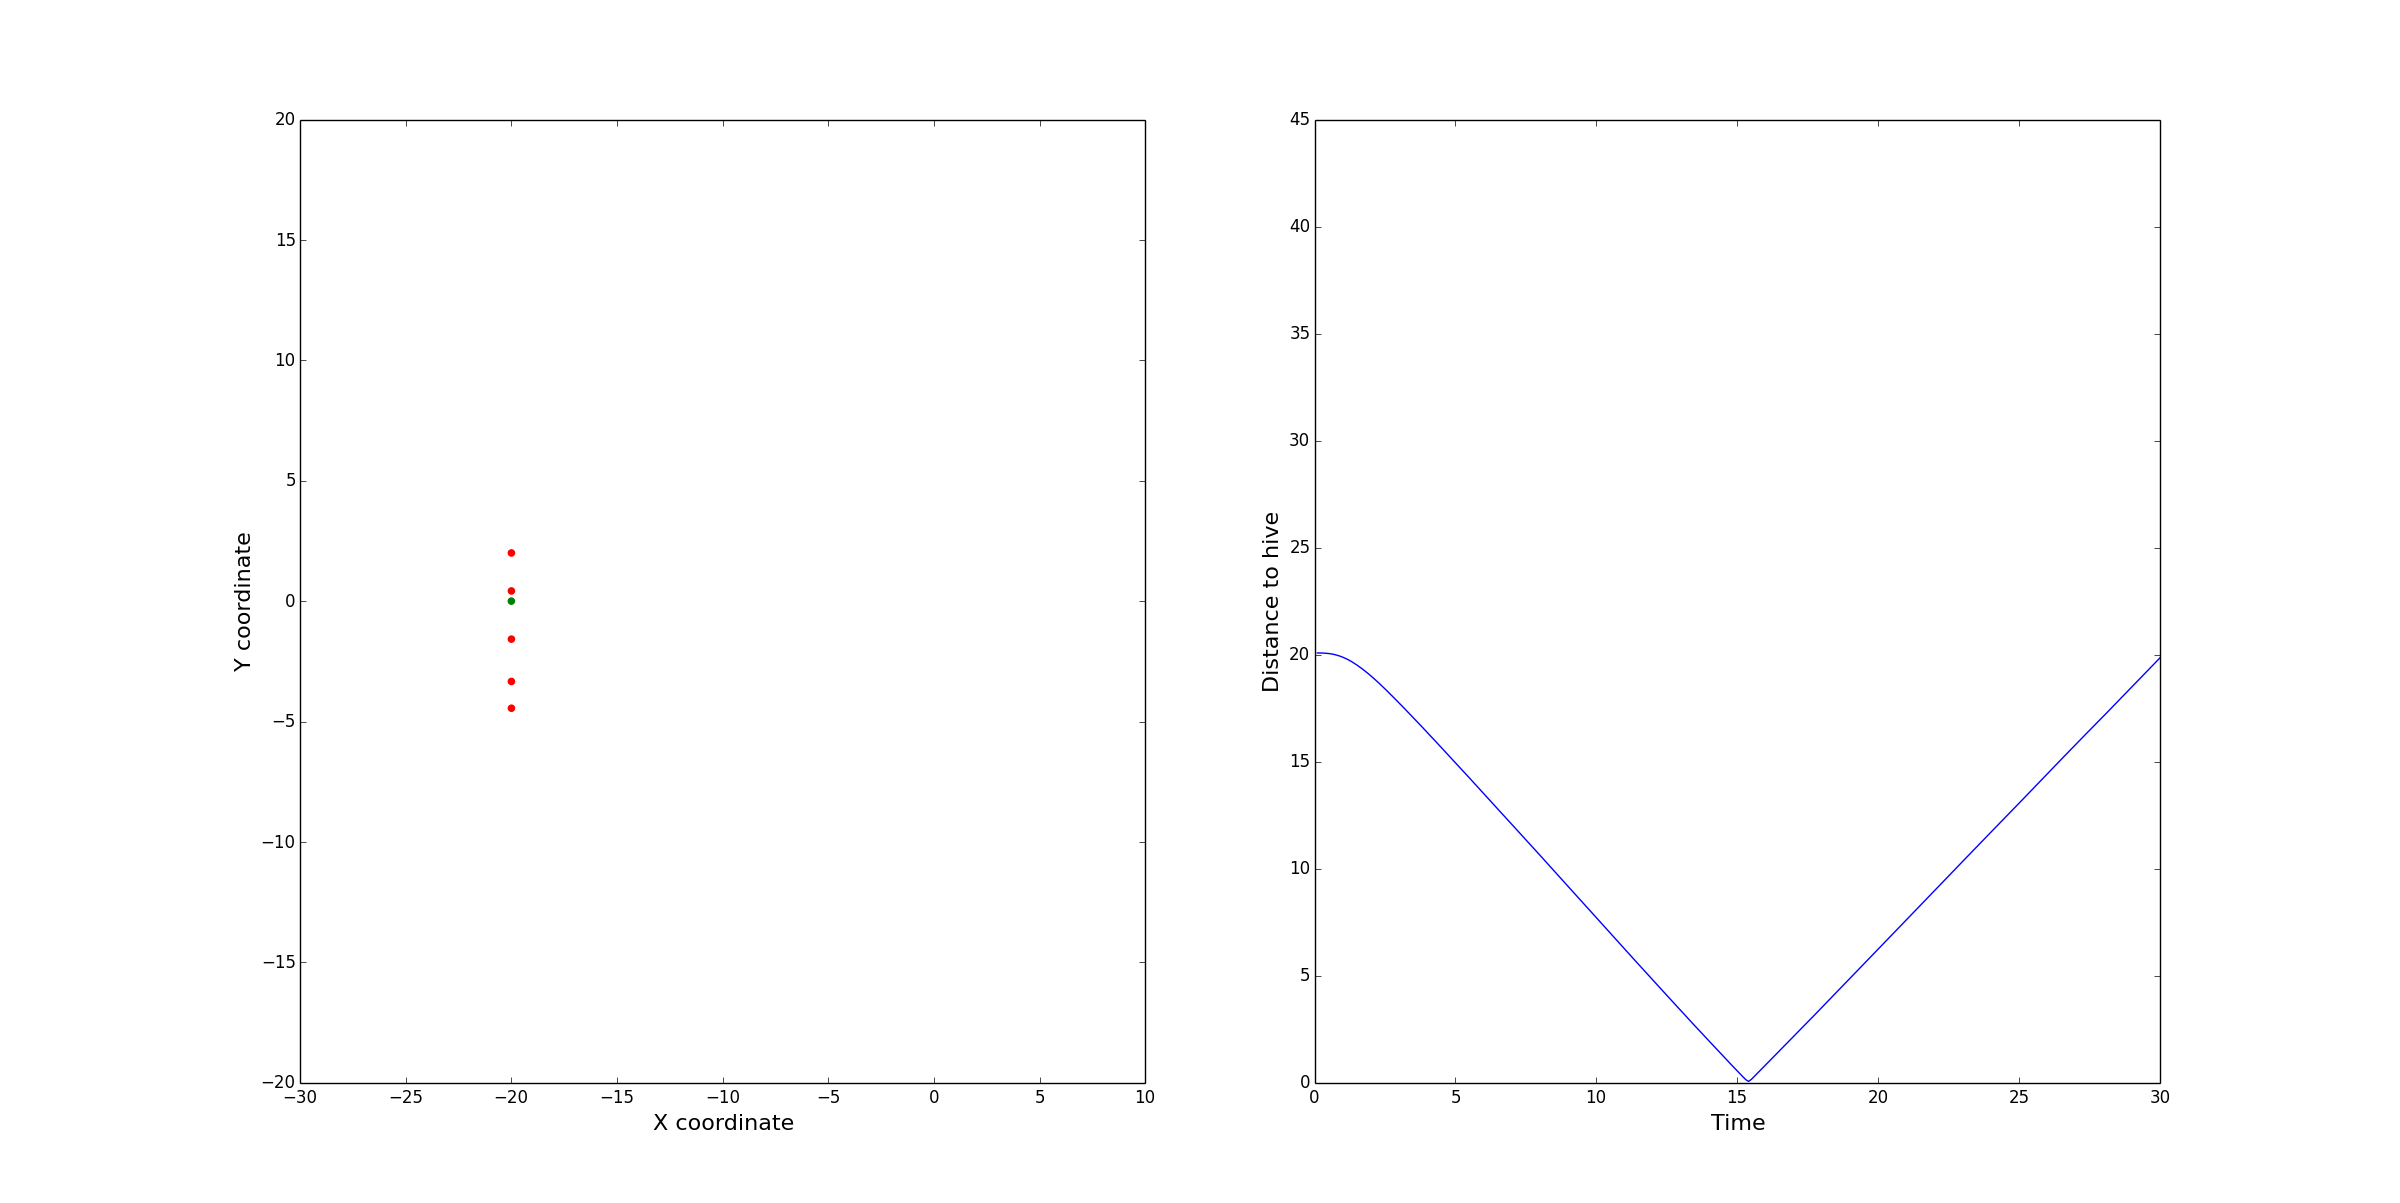

Source data for this figure (header and first rows):
TIME, DISTANCE, w_cohere, w_avoid, w_align, w_random, max_acceleration, visible_distance, minimum_distance, max_velocity, weight, w_excretion_freq, w_attract, pheromone_decay, scout_velocity, scout_velocity_decay, scout_near, scout_min_neighbours, scout_minimum_distance, hive_pos
0.1, 20.08, 0.3, 0.3, 0.3, 0.3, 0.3, 30.0, 15.0, 1.0, 0.8, 0.5, 0.3, 0.1, -2.5, 0.8, 5, 10, 10, [-20.   0.]
0.2, 20.08, 0.3, 0.3, 0.3, 0.3, 0.3, 30.0, 15.0, 1.0, 0.8, 0.5, 0.3, 0.1, -2.5, 0.8, 5, 10, 10, [-20.   0.]
0.3, 20.07, 0.3, 0.3, 0.3, 0.3, 0.3, 30.0, 15.0, 1.0, 0.8, 0.5, 0.3, 0.1, -2.5, 0.8, 5, 10, 10, [-20.   0.]
0.4, 20.07, 0.3, 0.3, 0.3, 0.3, 0.3, 30.0, 15.0, 1.0, 0.8, 0.5, 0.3, 0.1, -2.5, 0.8, 5, 10, 10, [-20.   0.]
0.5, 20.05, 0.3, 0.3, 0.3, 0.3, 0.3, 30.0, 15.0, 1.0, 0.8, 0.5, 0.3, 0.1, -2.5, 0.8, 5, 10, 10, [-20.   0.]
0.6, 20.03, 0.3, 0.3, 0.3, 0.3, 0.3, 30.0, 15.0, 1.0, 0.8, 0.5, 0.3, 0.1, -2.5, 0.8, 5, 10, 10, [-20.   0.]
0.7, 20.01, 0.3, 0.3, 0.3, 0.3, 0.3, 30.0, 15.0, 1.0, 0.8, 0.5, 0.3, 0.1, -2.5, 0.8, 5, 10, 10, [-20.   0.]
0.8, 19.97, 0.3, 0.3, 0.3, 0.3, 0.3, 30.0, 15.0, 1.0, 0.8, 0.5, 0.3, 0.1, -2.5, 0.8, 5, 10, 10, [-20.   0.]
0.9, 19.93, 0.3, 0.3, 0.3, 0.3, 0.3, 30.0, 15.0, 1.0, 0.8, 0.5, 0.3, 0.1, -2.5, 0.8, 5, 10, 10, [-20.   0.]
1.0, 19.88, 0.3, 0.3, 0.3, 0.3, 0.3, 30.0, 15.0, 1.0, 0.8, 0.5, 0.3, 0.1, -2.5, 0.8, 5, 10, 10, [-20.   0.]
1.1, 19.82, 0.3, 0.3, 0.3, 0.3, 0.3, 30.0, 15.0, 1.0, 0.8, 0.5, 0.3, 0.1, -2.5, 0.8, 5, 10, 10, [-20.   0.]
1.2, 19.76, 0.3, 0.3, 0.3, 0.3, 0.3, 30.0, 15.0, 1.0, 0.8, 0.5, 0.3, 0.1, -2.5, 0.8, 5, 10, 10, [-20.   0.]
1.3, 19.68, 0.3, 0.3, 0.3, 0.3, 0.3, 30.0, 15.0, 1.0, 0.8, 0.5, 0.3, 0.1, -2.5, 0.8, 5, 10, 10, [-20.   0.]
1.4, 19.6, 0.3, 0.3, 0.3, 0.3, 0.3, 30.0, 15.0, 1.0, 0.8, 0.5, 0.3, 0.1, -2.5, 0.8, 5, 10, 10, [-20.   0.]
1.5, 19.52, 0.3, 0.3, 0.3, 0.3, 0.3, 30.0, 15.0, 1.0, 0.8, 0.5, 0.3, 0.1, -2.5, 0.8, 5, 10, 10, [-20.   0.]
1.6, 19.43, 0.3, 0.3, 0.3, 0.3, 0.3, 30.0, 15.0, 1.0, 0.8, 0.5, 0.3, 0.1, -2.5, 0.8, 5, 10, 10, [-20.   0.]
1.7, 19.33, 0.3, 0.3, 0.3, 0.3, 0.3, 30.0, 15.0, 1.0, 0.8, 0.5, 0.3, 0.1, -2.5, 0.8, 5, 10, 10, [-20.   0.]
1.8, 19.23, 0.3, 0.3, 0.3, 0.3, 0.3, 30.0, 15.0, 1.0, 0.8, 0.5, 0.3, 0.1, -2.5, 0.8, 5, 10, 10, [-20.   0.]
1.9, 19.12, 0.3, 0.3, 0.3, 0.3, 0.3, 30.0, 15.0, 1.0, 0.8, 0.5, 0.3, 0.1, -2.5, 0.8, 5, 10, 10, [-20.   0.]
2.0, 19.01, 0.3, 0.3, 0.3, 0.3, 0.3, 30.0, 15.0, 1.0, 0.8, 0.5, 0.3, 0.1, -2.5, 0.8, 5, 10, 10, [-20.   0.]
2.1, 18.89, 0.3, 0.3, 0.3, 0.3, 0.3, 30.0, 15.0, 1.0, 0.8, 0.5, 0.3, 0.1, -2.5, 0.8, 5, 10, 10, [-20.   0.]
2.2, 18.77, 0.3, 0.3, 0.3, 0.3, 0.3, 30.0, 15.0, 1.0, 0.8, 0.5, 0.3, 0.1, -2.5, 0.8, 5, 10, 10, [-20.   0.]
2.3, 18.65, 0.3, 0.3, 0.3, 0.3, 0.3, 30.0, 15.0, 1.0, 0.8, 0.5, 0.3, 0.1, -2.5, 0.8, 5, 10, 10, [-20.   0.]
2.4, 18.53, 0.3, 0.3, 0.3, 0.3, 0.3, 30.0, 15.0, 1.0, 0.8, 0.5, 0.3, 0.1, -2.5, 0.8, 5, 10, 10, [-20.   0.]
2.5, 18.4, 0.3, 0.3, 0.3, 0.3, 0.3, 30.0, 15.0, 1.0, 0.8, 0.5, 0.3, 0.1, -2.5, 0.8, 5, 10, 10, [-20.   0.]
2.6, 18.27, 0.3, 0.3, 0.3, 0.3, 0.3, 30.0, 15.0, 1.0, 0.8, 0.5, 0.3, 0.1, -2.5, 0.8, 5, 10, 10, [-20.   0.]
2.7, 18.14, 0.3, 0.3, 0.3, 0.3, 0.3, 30.0, 15.0, 1.0, 0.8, 0.5, 0.3, 0.1, -2.5, 0.8, 5, 10, 10, [-20.   0.]
2.8, 18.01, 0.3, 0.3, 0.3, 0.3, 0.3, 30.0, 15.0, 1.0, 0.8, 0.5, 0.3, 0.1, -2.5, 0.8, 5, 10, 10, [-20.   0.]
2.9, 17.87, 0.3, 0.3, 0.3, 0.3, 0.3, 30.0, 15.0, 1.0, 0.8, 0.5, 0.3, 0.1, -2.5, 0.8, 5, 10, 10, [-20.   0.]
3.0, 17.74, 0.3, 0.3, 0.3, 0.3, 0.3, 30.0, 15.0, 1.0, 0.8, 0.5, 0.3, 0.1, -2.5, 0.8, 5, 10, 10, [-20.   0.]
3.1, 17.61, 0.3, 0.3, 0.3, 0.3, 0.3, 30.0, 15.0, 1.0, 0.8, 0.5, 0.3, 0.1, -2.5, 0.8, 5, 10, 10, [-20.   0.]
3.2, 17.47, 0.3, 0.3, 0.3, 0.3, 0.3, 30.0, 15.0, 1.0, 0.8, 0.5, 0.3, 0.1, -2.5, 0.8, 5, 10, 10, [-20.   0.]
3.3, 17.33, 0.3, 0.3, 0.3, 0.3, 0.3, 30.0, 15.0, 1.0, 0.8, 0.5, 0.3, 0.1, -2.5, 0.8, 5, 10, 10, [-20.   0.]
3.4, 17.2, 0.3, 0.3, 0.3, 0.3, 0.3, 30.0, 15.0, 1.0, 0.8, 0.5, 0.3, 0.1, -2.5, 0.8, 5, 10, 10, [-20.   0.]
3.5, 17.06, 0.3, 0.3, 0.3, 0.3, 0.3, 30.0, 15.0, 1.0, 0.8, 0.5, 0.3, 0.1, -2.5, 0.8, 5, 10, 10, [-20.   0.]
3.6, 16.92, 0.3, 0.3, 0.3, 0.3, 0.3, 30.0, 15.0, 1.0, 0.8, 0.5, 0.3, 0.1, -2.5, 0.8, 5, 10, 10, [-20.   0.]
3.7, 16.78, 0.3, 0.3, 0.3, 0.3, 0.3, 30.0, 15.0, 1.0, 0.8, 0.5, 0.3, 0.1, -2.5, 0.8, 5, 10, 10, [-20.   0.]
3.8, 16.64, 0.3, 0.3, 0.3, 0.3, 0.3, 30.0, 15.0, 1.0, 0.8, 0.5, 0.3, 0.1, -2.5, 0.8, 5, 10, 10, [-20.   0.]
3.9, 16.5, 0.3, 0.3, 0.3, 0.3, 0.3, 30.0, 15.0, 1.0, 0.8, 0.5, 0.3, 0.1, -2.5, 0.8, 5, 10, 10, [-20.   0.]
4.0, 16.36, 0.3, 0.3, 0.3, 0.3, 0.3, 30.0, 15.0, 1.0, 0.8, 0.5, 0.3, 0.1, -2.5, 0.8, 5, 10, 10, [-20.   0.]
4.1, 16.22, 0.3, 0.3, 0.3, 0.3, 0.3, 30.0, 15.0, 1.0, 0.8, 0.5, 0.3, 0.1, -2.5, 0.8, 5, 10, 10, [-20.   0.]
4.2, 16.08, 0.3, 0.3, 0.3, 0.3, 0.3, 30.0, 15.0, 1.0, 0.8, 0.5, 0.3, 0.1, -2.5, 0.8, 5, 10, 10, [-20.   0.]
4.3, 15.94, 0.3, 0.3, 0.3, 0.3, 0.3, 30.0, 15.0, 1.0, 0.8, 0.5, 0.3, 0.1, -2.5, 0.8, 5, 10, 10, [-20.   0.]
4.4, 15.8, 0.3, 0.3, 0.3, 0.3, 0.3, 30.0, 15.0, 1.0, 0.8, 0.5, 0.3, 0.1, -2.5, 0.8, 5, 10, 10, [-20.   0.]
4.5, 15.66, 0.3, 0.3, 0.3, 0.3, 0.3, 30.0, 15.0, 1.0, 0.8, 0.5, 0.3, 0.1, -2.5, 0.8, 5, 10, 10, [-20.   0.]
4.6, 15.52, 0.3, 0.3, 0.3, 0.3, 0.3, 30.0, 15.0, 1.0, 0.8, 0.5, 0.3, 0.1, -2.5, 0.8, 5, 10, 10, [-20.   0.]
4.7, 15.37, 0.3, 0.3, 0.3, 0.3, 0.3, 30.0, 15.0, 1.0, 0.8, 0.5, 0.3, 0.1, -2.5, 0.8, 5, 10, 10, [-20.   0.]
4.8, 15.23, 0.3, 0.3, 0.3, 0.3, 0.3, 30.0, 15.0, 1.0, 0.8, 0.5, 0.3, 0.1, -2.5, 0.8, 5, 10, 10, [-20.   0.]
4.9, 15.09, 0.3, 0.3, 0.3, 0.3, 0.3, 30.0, 15.0, 1.0, 0.8, 0.5, 0.3, 0.1, -2.5, 0.8, 5, 10, 10, [-20.   0.]
5.0, 14.95, 0.3, 0.3, 0.3, 0.3, 0.3, 30.0, 15.0, 1.0, 0.8, 0.5, 0.3, 0.1, -2.5, 0.8, 5, 10, 10, [-20.   0.]
5.1, 14.8, 0.3, 0.3, 0.3, 0.3, 0.3, 30.0, 15.0, 1.0, 0.8, 0.5, 0.3, 0.1, -2.5, 0.8, 5, 10, 10, [-20.   0.]
5.2, 14.66, 0.3, 0.3, 0.3, 0.3, 0.3, 30.0, 15.0, 1.0, 0.8, 0.5, 0.3, 0.1, -2.5, 0.8, 5, 10, 10, [-20.   0.]
5.3, 14.52, 0.3, 0.3, 0.3, 0.3, 0.3, 30.0, 15.0, 1.0, 0.8, 0.5, 0.3, 0.1, -2.5, 0.8, 5, 10, 10, [-20.   0.]
5.4, 14.37, 0.3, 0.3, 0.3, 0.3, 0.3, 30.0, 15.0, 1.0, 0.8, 0.5, 0.3, 0.1, -2.5, 0.8, 5, 10, 10, [-20.   0.]
5.5, 14.23, 0.3, 0.3, 0.3, 0.3, 0.3, 30.0, 15.0, 1.0, 0.8, 0.5, 0.3, 0.1, -2.5, 0.8, 5, 10, 10, [-20.   0.]
5.6, 14.09, 0.3, 0.3, 0.3, 0.3, 0.3, 30.0, 15.0, 1.0, 0.8, 0.5, 0.3, 0.1, -2.5, 0.8, 5, 10, 10, [-20.   0.]
5.7, 13.94, 0.3, 0.3, 0.3, 0.3, 0.3, 30.0, 15.0, 1.0, 0.8, 0.5, 0.3, 0.1, -2.5, 0.8, 5, 10, 10, [-20.   0.]
5.8, 13.8, 0.3, 0.3, 0.3, 0.3, 0.3, 30.0, 15.0, 1.0, 0.8, 0.5, 0.3, 0.1, -2.5, 0.8, 5, 10, 10, [-20.   0.]
5.9, 13.66, 0.3, 0.3, 0.3, 0.3, 0.3, 30.0, 15.0, 1.0, 0.8, 0.5, 0.3, 0.1, -2.5, 0.8, 5, 10, 10, [-20.   0.]
6.0, 13.51, 0.3, 0.3, 0.3, 0.3, 0.3, 30.0, 15.0, 1.0, 0.8, 0.5, 0.3, 0.1, -2.5, 0.8, 5, 10, 10, [-20.   0.]
... 240 more rows
